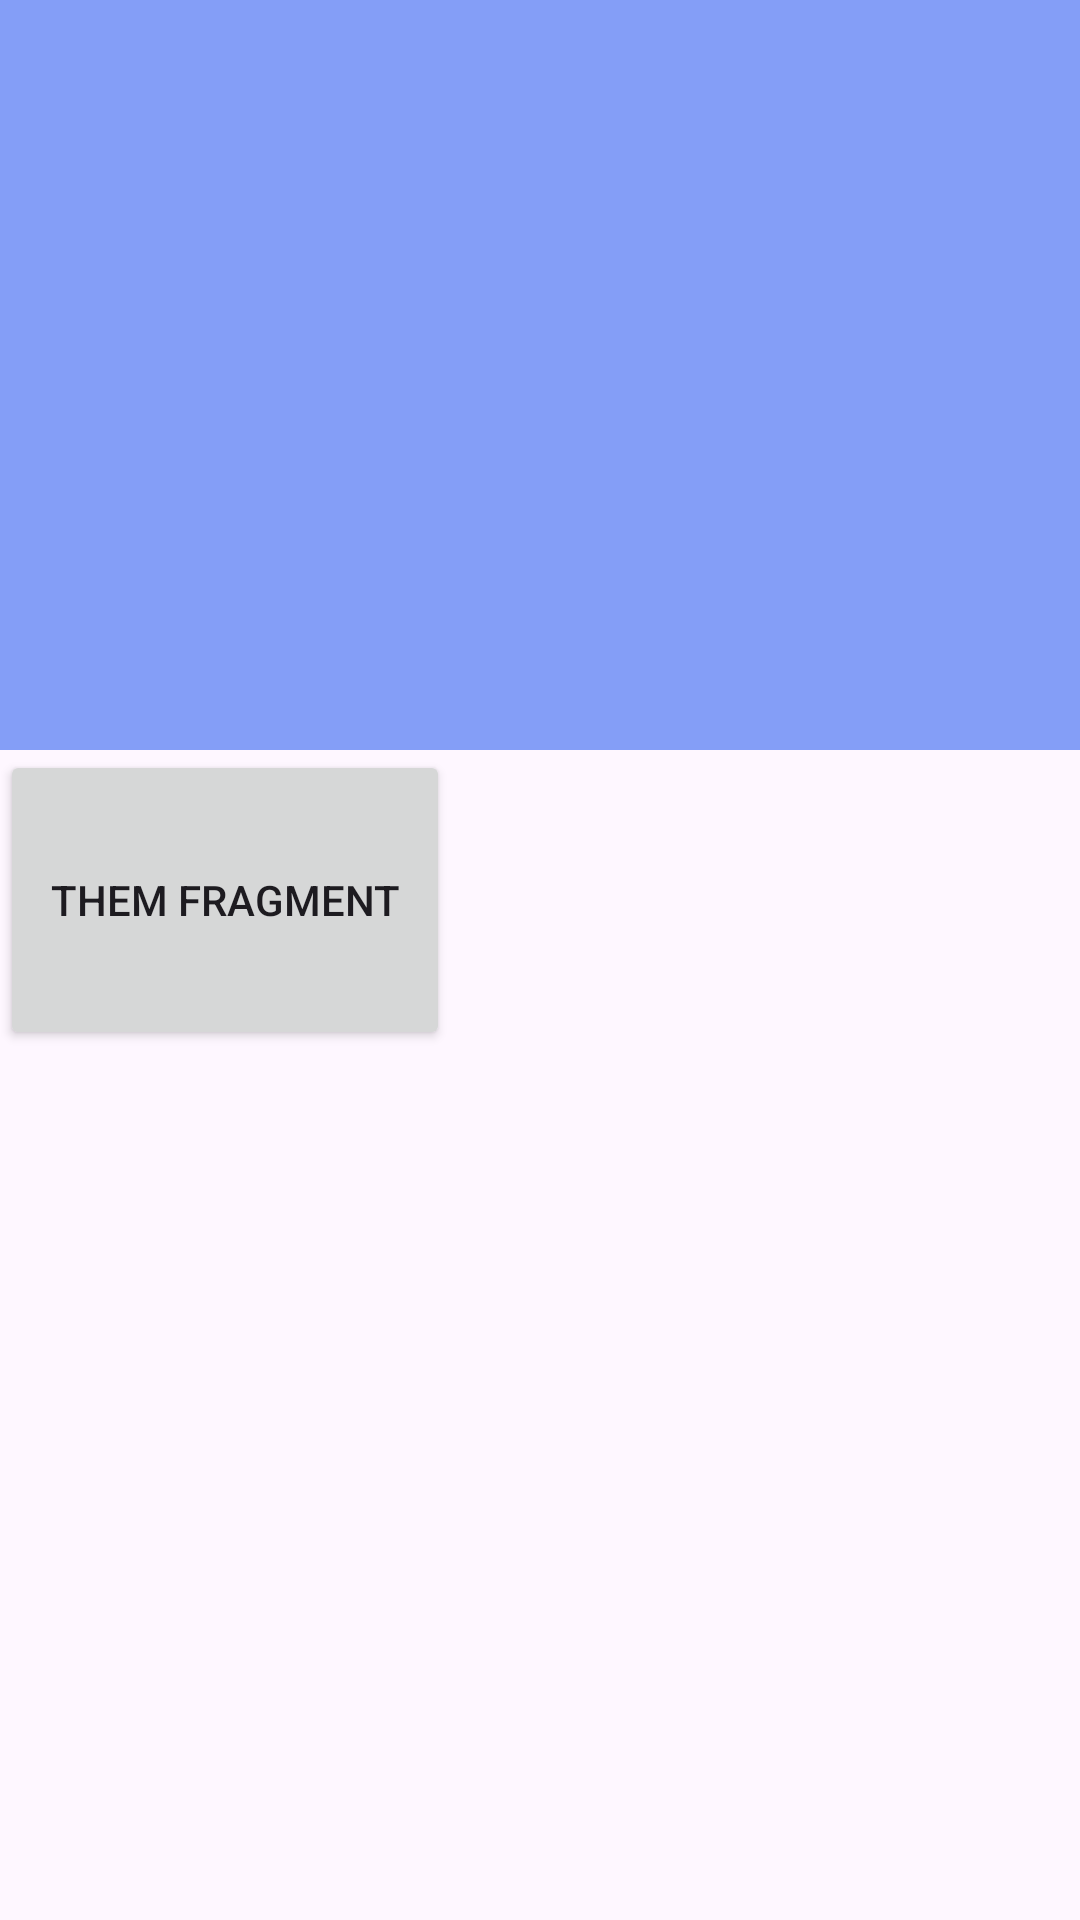

Android layout source for this screen:
<!-- AndroidManifest.xml: application theme Theme.AppNgheNhac -->
<!-- res/layout/test_add_fragment_rating.xml -->
<?xml version="1.0" encoding="utf-8"?>
<RelativeLayout xmlns:android="http://schemas.android.com/apk/res/android"
    xmlns:tools="http://schemas.android.com/tools"
    android:layout_width="match_parent"
    android:layout_height="match_parent"
    tools:context=".activity.TestAddFragmentRatingActivity">

    <LinearLayout
        android:id="@+id/listview_fragment_rating"
        android:layout_width="match_parent"
        android:layout_height="250dp"
        android:background="@color/sky_blue"
        android:orientation="horizontal">

    </LinearLayout>

    <androidx.appcompat.widget.AppCompatButton
        android:id="@+id/btn_add"
        android:layout_width="150dp"
        android:layout_height="100dp"
        android:layout_marginTop="250dp"
        android:text="Them fragment">


    </androidx.appcompat.widget.AppCompatButton>
</RelativeLayout>
<!-- resources referenced by this layout -->
<resources>
  <color name="sky_blue">#849EF7</color>
  <style name="Theme.AppNgheNhac" parent="Base.Theme.AppNgheNhac" />
  <style name="Base.Theme.AppNgheNhac" parent="Theme.Material3.DayNight.NoActionBar">
          
          
      </style>
</resources>
